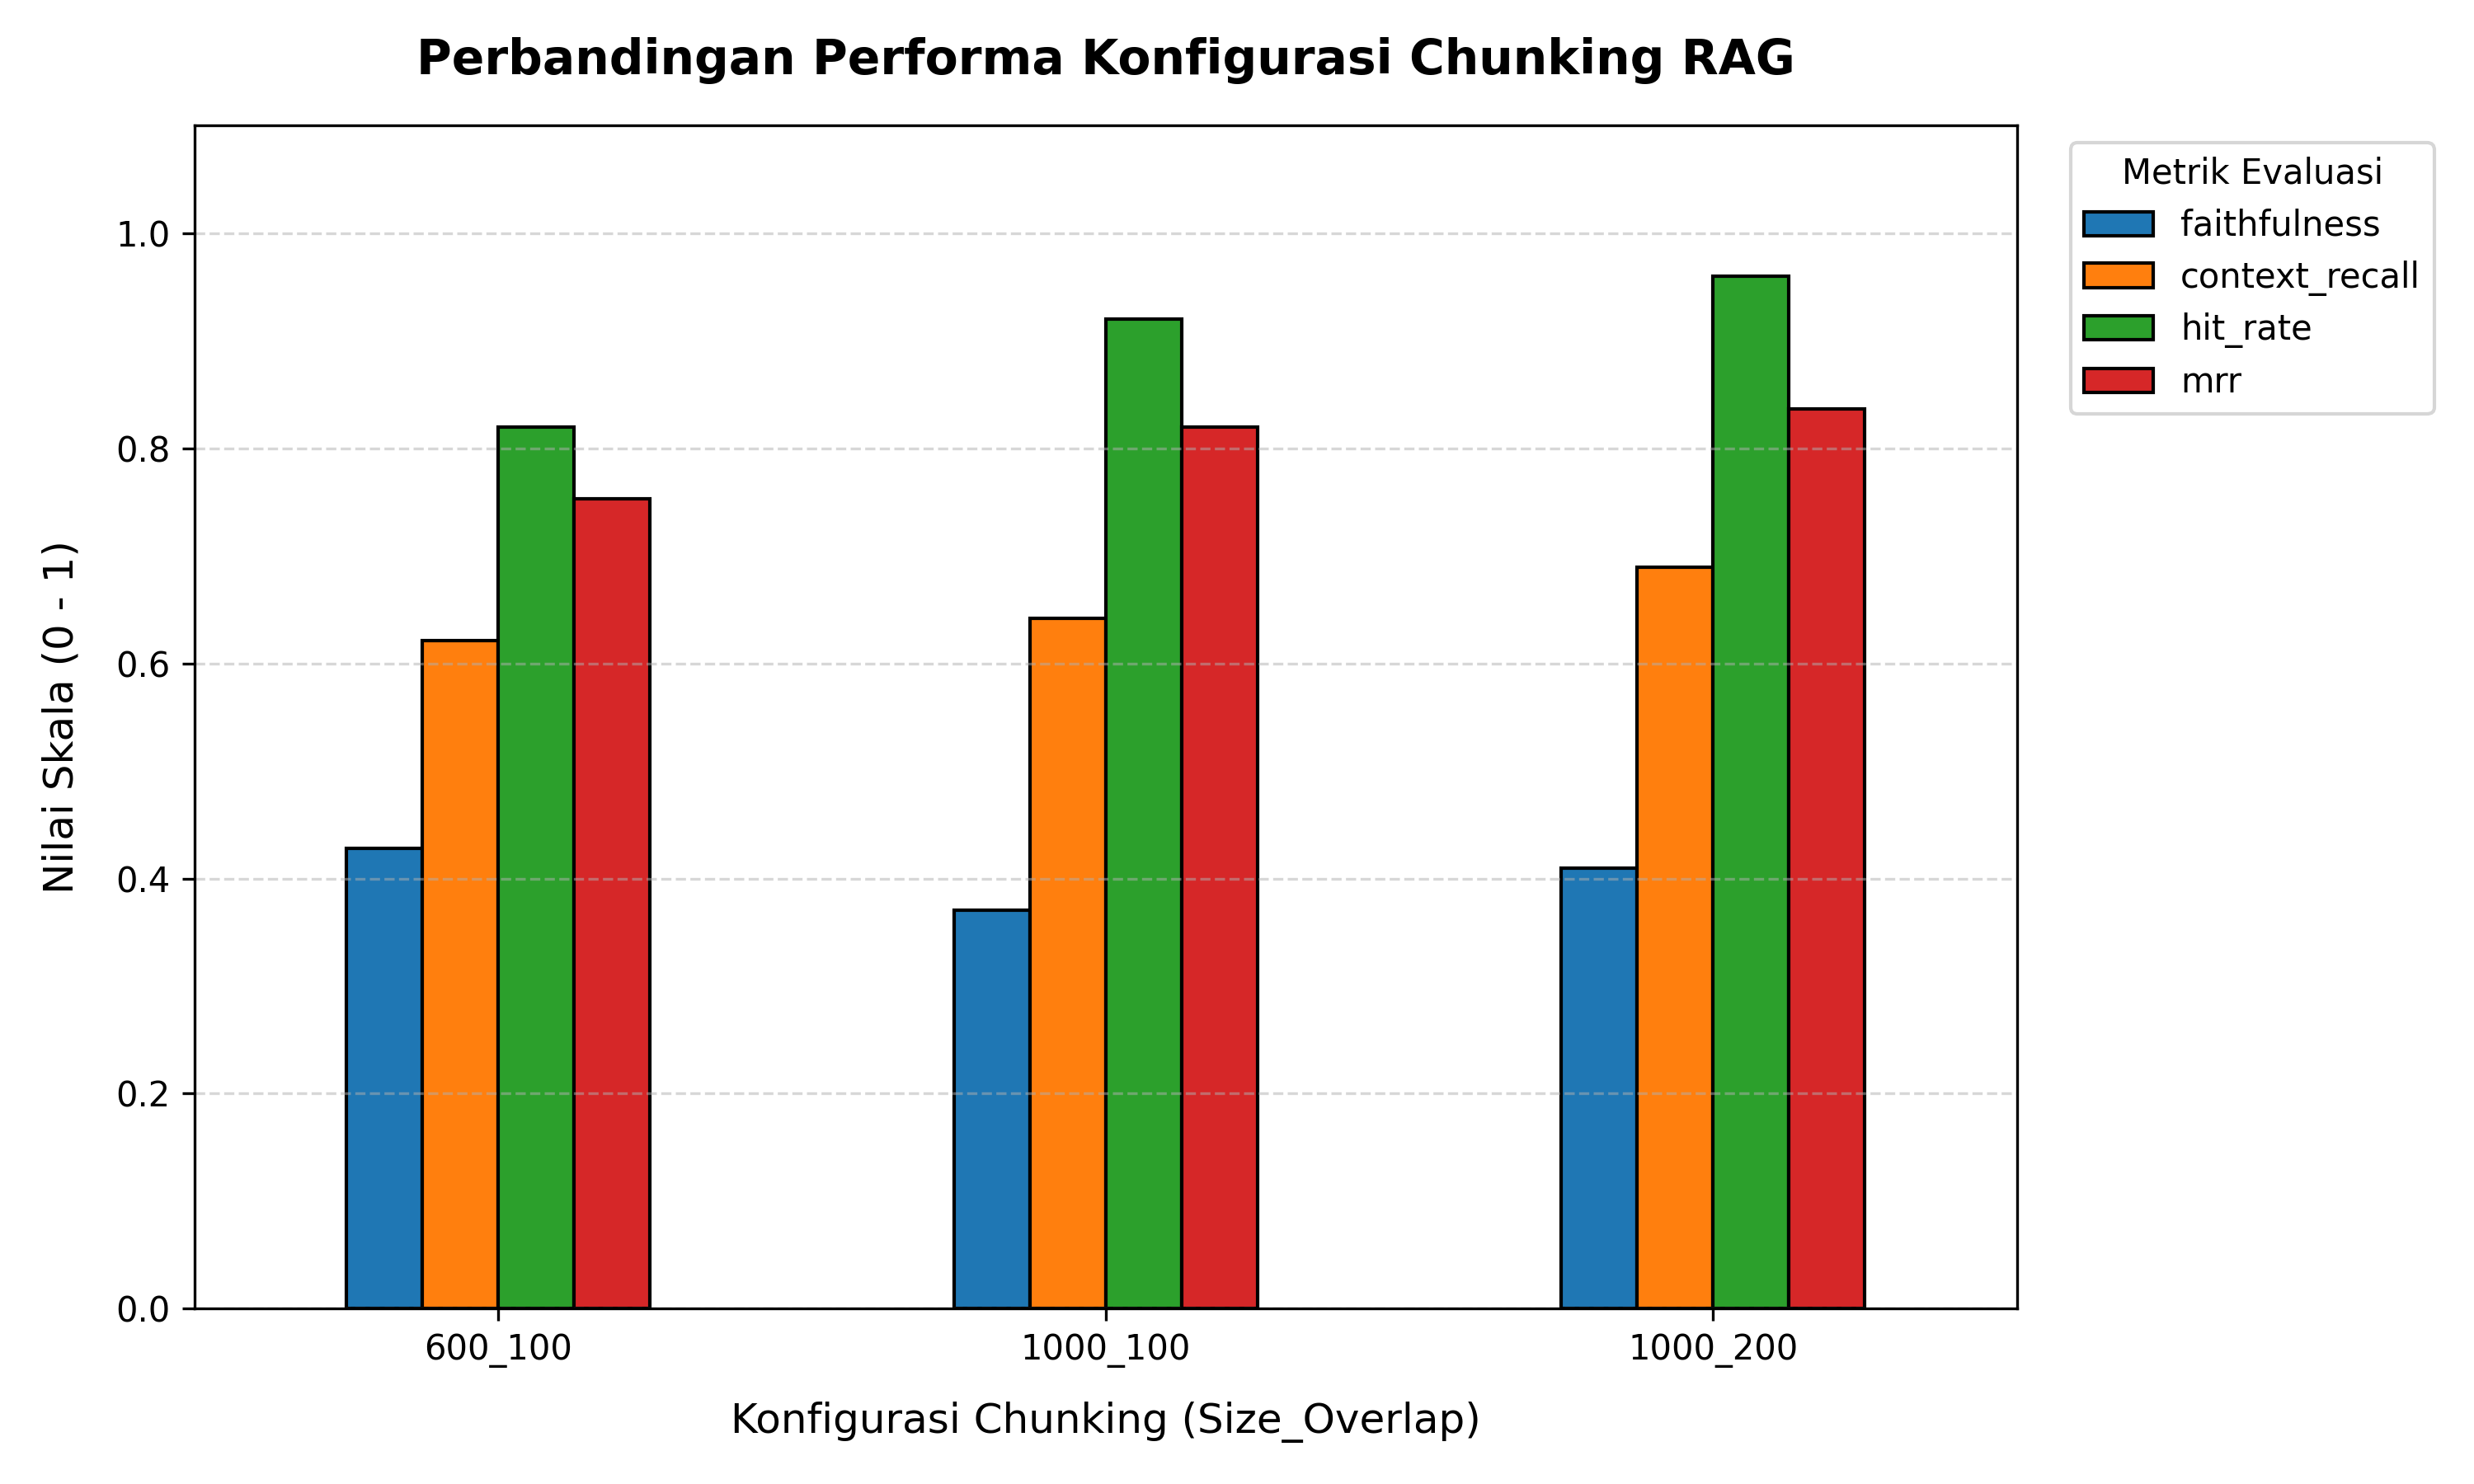

The table this chart was drawn from, first rows:
chunking, faithfulness, context_recall, hit_rate, mrr
600_100, 0.4282, 0.6213, 0.82, 0.7533
1000_100, 0.3705, 0.642, 0.92, 0.82
1000_200, 0.4096, 0.6893, 0.96, 0.8367
